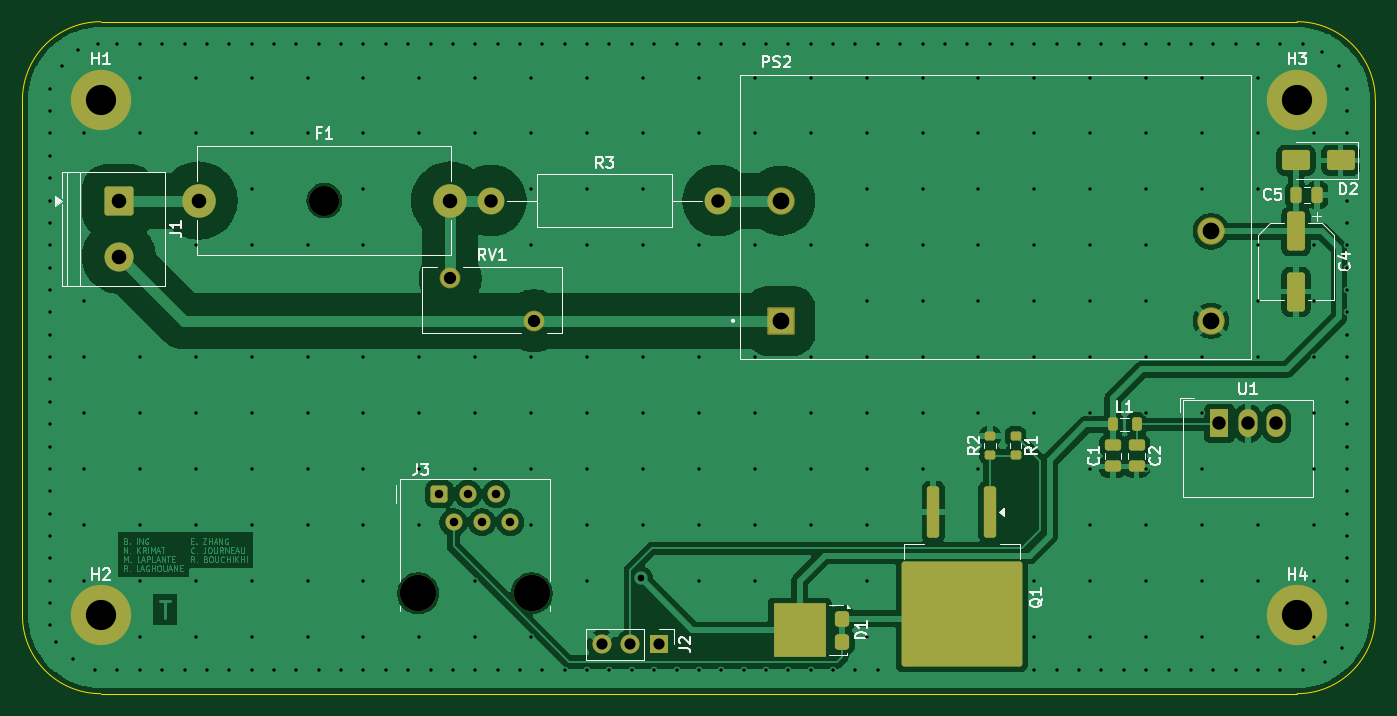
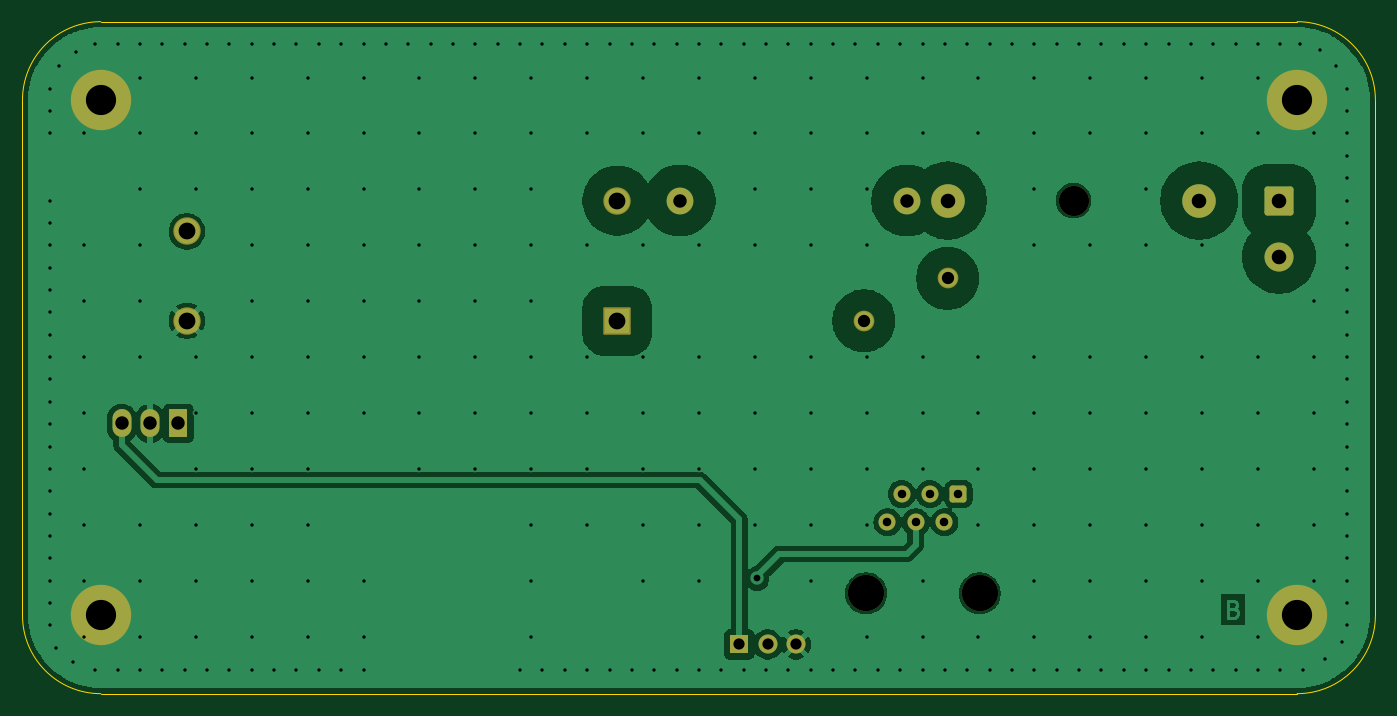
Circuit board: 11 layer files. Board 121.0 x 60.1 mm.
- bottom_copper: PCB_Khess_Cash_Drawer-B_Cu.gbr (68477 bytes)
- bottom_mask: PCB_Khess_Cash_Drawer-B_Mask.gbr (2674 bytes)
- paste: PCB_Khess_Cash_Drawer-B_Paste.gbr (464 bytes)
- bottom_silk: PCB_Khess_Cash_Drawer-B_Silkscreen.gbr (465 bytes)
- outline: PCB_Khess_Cash_Drawer-Edge_Cuts.gbr (988 bytes)
- top_copper: PCB_Khess_Cash_Drawer-F_Cu.gbr (111593 bytes)
- top_mask: PCB_Khess_Cash_Drawer-F_Mask.gbr (4642 bytes)
- paste: PCB_Khess_Cash_Drawer-F_Paste.gbr (3324 bytes)
- top_silk: PCB_Khess_Cash_Drawer-F_Silkscreen.gbr (24905 bytes)
- drill: PCB_Khess_Cash_Drawer-NPTH.drl (442 bytes)
- drill: PCB_Khess_Cash_Drawer-PTH.drl (5815 bytes)

=== bottom_copper: PCB_Khess_Cash_Drawer-B_Cu.gbr (68477 bytes, source omitted) ===
=== bottom_mask: PCB_Khess_Cash_Drawer-B_Mask.gbr (2674 bytes, source withheld) ===
=== paste: PCB_Khess_Cash_Drawer-B_Paste.gbr ===
%TF.GenerationSoftware,KiCad,Pcbnew,9.0.7*%
%TF.CreationDate,2026-04-13T17:13:09+02:00*%
%TF.ProjectId,PCB_Khess_Cash_Drawer,5043425f-4b68-4657-9373-5f436173685f,rev?*%
%TF.SameCoordinates,Original*%
%TF.FileFunction,Paste,Bot*%
%TF.FilePolarity,Positive*%
%FSLAX46Y46*%
G04 Gerber Fmt 4.6, Leading zero omitted, Abs format (unit mm)*
G04 Created by KiCad (PCBNEW 9.0.7) date 2026-04-13 17:13:09*
%MOMM*%
%LPD*%
G01*
G04 APERTURE LIST*
G04 APERTURE END LIST*
M02*

=== bottom_silk: PCB_Khess_Cash_Drawer-B_Silkscreen.gbr ===
%TF.GenerationSoftware,KiCad,Pcbnew,9.0.7*%
%TF.CreationDate,2026-04-13T17:13:09+02:00*%
%TF.ProjectId,PCB_Khess_Cash_Drawer,5043425f-4b68-4657-9373-5f436173685f,rev?*%
%TF.SameCoordinates,Original*%
%TF.FileFunction,Legend,Bot*%
%TF.FilePolarity,Positive*%
%FSLAX46Y46*%
G04 Gerber Fmt 4.6, Leading zero omitted, Abs format (unit mm)*
G04 Created by KiCad (PCBNEW 9.0.7) date 2026-04-13 17:13:09*
%MOMM*%
%LPD*%
G01*
G04 APERTURE LIST*
G04 APERTURE END LIST*
M02*

=== outline: PCB_Khess_Cash_Drawer-Edge_Cuts.gbr ===
%TF.GenerationSoftware,KiCad,Pcbnew,9.0.7*%
%TF.CreationDate,2026-04-13T17:13:09+02:00*%
%TF.ProjectId,PCB_Khess_Cash_Drawer,5043425f-4b68-4657-9373-5f436173685f,rev?*%
%TF.SameCoordinates,Original*%
%TF.FileFunction,Profile,NP*%
%FSLAX46Y46*%
G04 Gerber Fmt 4.6, Leading zero omitted, Abs format (unit mm)*
G04 Created by KiCad (PCBNEW 9.0.7) date 2026-04-13 17:13:09*
%MOMM*%
%LPD*%
G01*
G04 APERTURE LIST*
%TA.AperFunction,Profile*%
%ADD10C,0.050000*%
%TD*%
G04 APERTURE END LIST*
D10*
X194000000Y-86100000D02*
G75*
G02*
X187000000Y-93100000I-7000000J0D01*
G01*
X187000000Y-93100000D02*
X80000000Y-93100000D01*
X80000000Y-93100000D02*
G75*
G02*
X73000000Y-86100000I0J7000000D01*
G01*
X80000000Y-33000000D02*
X187000000Y-33000000D01*
X194000000Y-40000000D02*
X194000000Y-86100000D01*
X187000000Y-33000000D02*
G75*
G02*
X194000000Y-40000000I0J-7000000D01*
G01*
X73000000Y-86100000D02*
X73000000Y-40000000D01*
X73000000Y-40000000D02*
G75*
G02*
X80000000Y-33000000I7000000J0D01*
G01*
M02*

=== top_copper: PCB_Khess_Cash_Drawer-F_Cu.gbr (111593 bytes, source omitted) ===
=== top_mask: PCB_Khess_Cash_Drawer-F_Mask.gbr ===
%TF.GenerationSoftware,KiCad,Pcbnew,9.0.7*%
%TF.CreationDate,2026-04-13T17:13:09+02:00*%
%TF.ProjectId,PCB_Khess_Cash_Drawer,5043425f-4b68-4657-9373-5f436173685f,rev?*%
%TF.SameCoordinates,Original*%
%TF.FileFunction,Soldermask,Top*%
%TF.FilePolarity,Negative*%
%FSLAX46Y46*%
G04 Gerber Fmt 4.6, Leading zero omitted, Abs format (unit mm)*
G04 Created by KiCad (PCBNEW 9.0.7) date 2026-04-13 17:13:09*
%MOMM*%
%LPD*%
G01*
G04 APERTURE LIST*
G04 Aperture macros list*
%AMRoundRect*
0 Rectangle with rounded corners*
0 $1 Rounding radius*
0 $2 $3 $4 $5 $6 $7 $8 $9 X,Y pos of 4 corners*
0 Add a 4 corners polygon primitive as box body*
4,1,4,$2,$3,$4,$5,$6,$7,$8,$9,$2,$3,0*
0 Add four circle primitives for the rounded corners*
1,1,$1+$1,$2,$3*
1,1,$1+$1,$4,$5*
1,1,$1+$1,$6,$7*
1,1,$1+$1,$8,$9*
0 Add four rect primitives between the rounded corners*
20,1,$1+$1,$2,$3,$4,$5,0*
20,1,$1+$1,$4,$5,$6,$7,0*
20,1,$1+$1,$6,$7,$8,$9,0*
20,1,$1+$1,$8,$9,$2,$3,0*%
G04 Aperture macros list end*
%ADD10C,5.400000*%
%ADD11R,1.700000X1.700000*%
%ADD12C,1.700000*%
%ADD13RoundRect,0.250000X-1.050000X1.050000X-1.050000X-1.050000X1.050000X-1.050000X1.050000X1.050000X0*%
%ADD14C,2.600000*%
%ADD15C,1.854000*%
%ADD16RoundRect,0.250000X1.000000X0.650000X-1.000000X0.650000X-1.000000X-0.650000X1.000000X-0.650000X0*%
%ADD17RoundRect,0.200000X-0.275000X0.200000X-0.275000X-0.200000X0.275000X-0.200000X0.275000X0.200000X0*%
%ADD18RoundRect,0.102000X-1.125000X-1.125000X1.125000X-1.125000X1.125000X1.125000X-1.125000X1.125000X0*%
%ADD19C,2.454000*%
%ADD20R,1.700000X2.500000*%
%ADD21O,1.700000X2.500000*%
%ADD22RoundRect,0.250000X-0.300000X2.050000X-0.300000X-2.050000X0.300000X-2.050000X0.300000X2.050000X0*%
%ADD23RoundRect,0.250002X-5.149998X4.449998X-5.149998X-4.449998X5.149998X-4.449998X5.149998X4.449998X0*%
%ADD24RoundRect,0.250000X-0.550000X1.500000X-0.550000X-1.500000X0.550000X-1.500000X0.550000X1.500000X0*%
%ADD25RoundRect,0.317500X-0.317500X0.382500X-0.317500X-0.382500X0.317500X-0.382500X0.317500X0.382500X0*%
%ADD26R,4.720000X4.800000*%
%ADD27C,2.400000*%
%ADD28C,2.700000*%
%ADD29C,3.000000*%
%ADD30C,3.250000*%
%ADD31RoundRect,0.250000X-0.510000X-0.510000X0.510000X-0.510000X0.510000X0.510000X-0.510000X0.510000X0*%
%ADD32C,1.520000*%
%ADD33RoundRect,0.250000X-0.475000X0.250000X-0.475000X-0.250000X0.475000X-0.250000X0.475000X0.250000X0*%
%ADD34RoundRect,0.250000X-0.250000X-0.475000X0.250000X-0.475000X0.250000X0.475000X-0.250000X0.475000X0*%
%ADD35RoundRect,0.218750X-0.218750X-0.381250X0.218750X-0.381250X0.218750X0.381250X-0.218750X0.381250X0*%
%ADD36RoundRect,0.200000X0.275000X-0.200000X0.275000X0.200000X-0.275000X0.200000X-0.275000X-0.200000X0*%
%ADD37RoundRect,0.250000X0.475000X-0.250000X0.475000X0.250000X-0.475000X0.250000X-0.475000X-0.250000X0*%
G04 APERTURE END LIST*
D10*
%TO.C,H2*%
X80000000Y-86100000D03*
%TD*%
D11*
%TO.C,J2*%
X129900000Y-88700000D03*
D12*
X127360000Y-88700000D03*
X124820000Y-88700000D03*
%TD*%
D13*
%TO.C,J1*%
X81625000Y-49025000D03*
D14*
X81625000Y-54025000D03*
%TD*%
D15*
%TO.C,RV1*%
X111250000Y-55950000D03*
X118750000Y-59750000D03*
%TD*%
D16*
%TO.C,D2*%
X190900000Y-45400000D03*
X186900000Y-45400000D03*
%TD*%
D17*
%TO.C,R1*%
X161820000Y-70075000D03*
X161820000Y-71725000D03*
%TD*%
D10*
%TO.C,H3*%
X187000000Y-40000000D03*
%TD*%
D18*
%TO.C,PS2*%
X140800000Y-59750000D03*
D19*
X140800000Y-49000000D03*
X179300000Y-51750000D03*
X179300000Y-59750000D03*
%TD*%
D10*
%TO.C,H1*%
X80000000Y-40000000D03*
%TD*%
D20*
%TO.C,U1*%
X180050000Y-68925000D03*
D21*
X182590000Y-68925000D03*
X185130000Y-68925000D03*
%TD*%
D22*
%TO.C,Q1*%
X159540000Y-76850000D03*
D23*
X157000000Y-86000000D03*
D22*
X154460000Y-76850000D03*
%TD*%
D24*
%TO.C,C4*%
X186900000Y-51750000D03*
X186900000Y-57150000D03*
%TD*%
D25*
%TO.C,D1*%
X146315000Y-86385000D03*
X146315000Y-88465000D03*
D26*
X142510000Y-87425000D03*
%TD*%
D27*
%TO.C,R3*%
X114900000Y-49000000D03*
X135220000Y-49000000D03*
%TD*%
D28*
%TO.C,F1*%
X100000000Y-49000000D03*
D29*
X88750000Y-49000000D03*
X111250000Y-49000000D03*
%TD*%
D30*
%TO.C,J3*%
X108390000Y-84125000D03*
X118550000Y-84125000D03*
D31*
X110290000Y-75235000D03*
D32*
X111560000Y-77775000D03*
X112830000Y-75235000D03*
X114100000Y-77775000D03*
X115370000Y-75235000D03*
X116640000Y-77775000D03*
%TD*%
D33*
%TO.C,C2*%
X172642500Y-70875000D03*
X172642500Y-72775000D03*
%TD*%
D34*
%TO.C,C5*%
X186900000Y-48500000D03*
X188800000Y-48500000D03*
%TD*%
D35*
%TO.C,L1*%
X170517500Y-69025000D03*
X172642500Y-69025000D03*
%TD*%
D36*
%TO.C,R2*%
X159520000Y-71712500D03*
X159520000Y-70062500D03*
%TD*%
D37*
%TO.C,C1*%
X170517500Y-72782500D03*
X170517500Y-70882500D03*
%TD*%
D10*
%TO.C,H4*%
X187000000Y-86100000D03*
%TD*%
M02*

=== paste: PCB_Khess_Cash_Drawer-F_Paste.gbr (3324 bytes, source withheld) ===
=== top_silk: PCB_Khess_Cash_Drawer-F_Silkscreen.gbr (24905 bytes, source omitted) ===
=== drill: PCB_Khess_Cash_Drawer-NPTH.drl ===
M48
; DRILL file {KiCad 9.0.7} date 2026-04-13T17:13:14+0200
; FORMAT={-:-/ absolute / metric / decimal}
; #@! TF.CreationDate,2026-04-13T17:13:14+02:00
; #@! TF.GenerationSoftware,Kicad,Pcbnew,9.0.7
; #@! TF.FileFunction,NonPlated,1,2,NPTH
FMAT,2
METRIC
; #@! TA.AperFunction,NonPlated,NPTH,ComponentDrill
T1C2.700
; #@! TA.AperFunction,NonPlated,NPTH,ComponentDrill
T2C3.250
%
G90
G05
T1
X100.0Y-49.0
T2
X108.39Y-84.125
X118.55Y-84.125
M30

=== drill: PCB_Khess_Cash_Drawer-PTH.drl (5815 bytes, source omitted) ===
